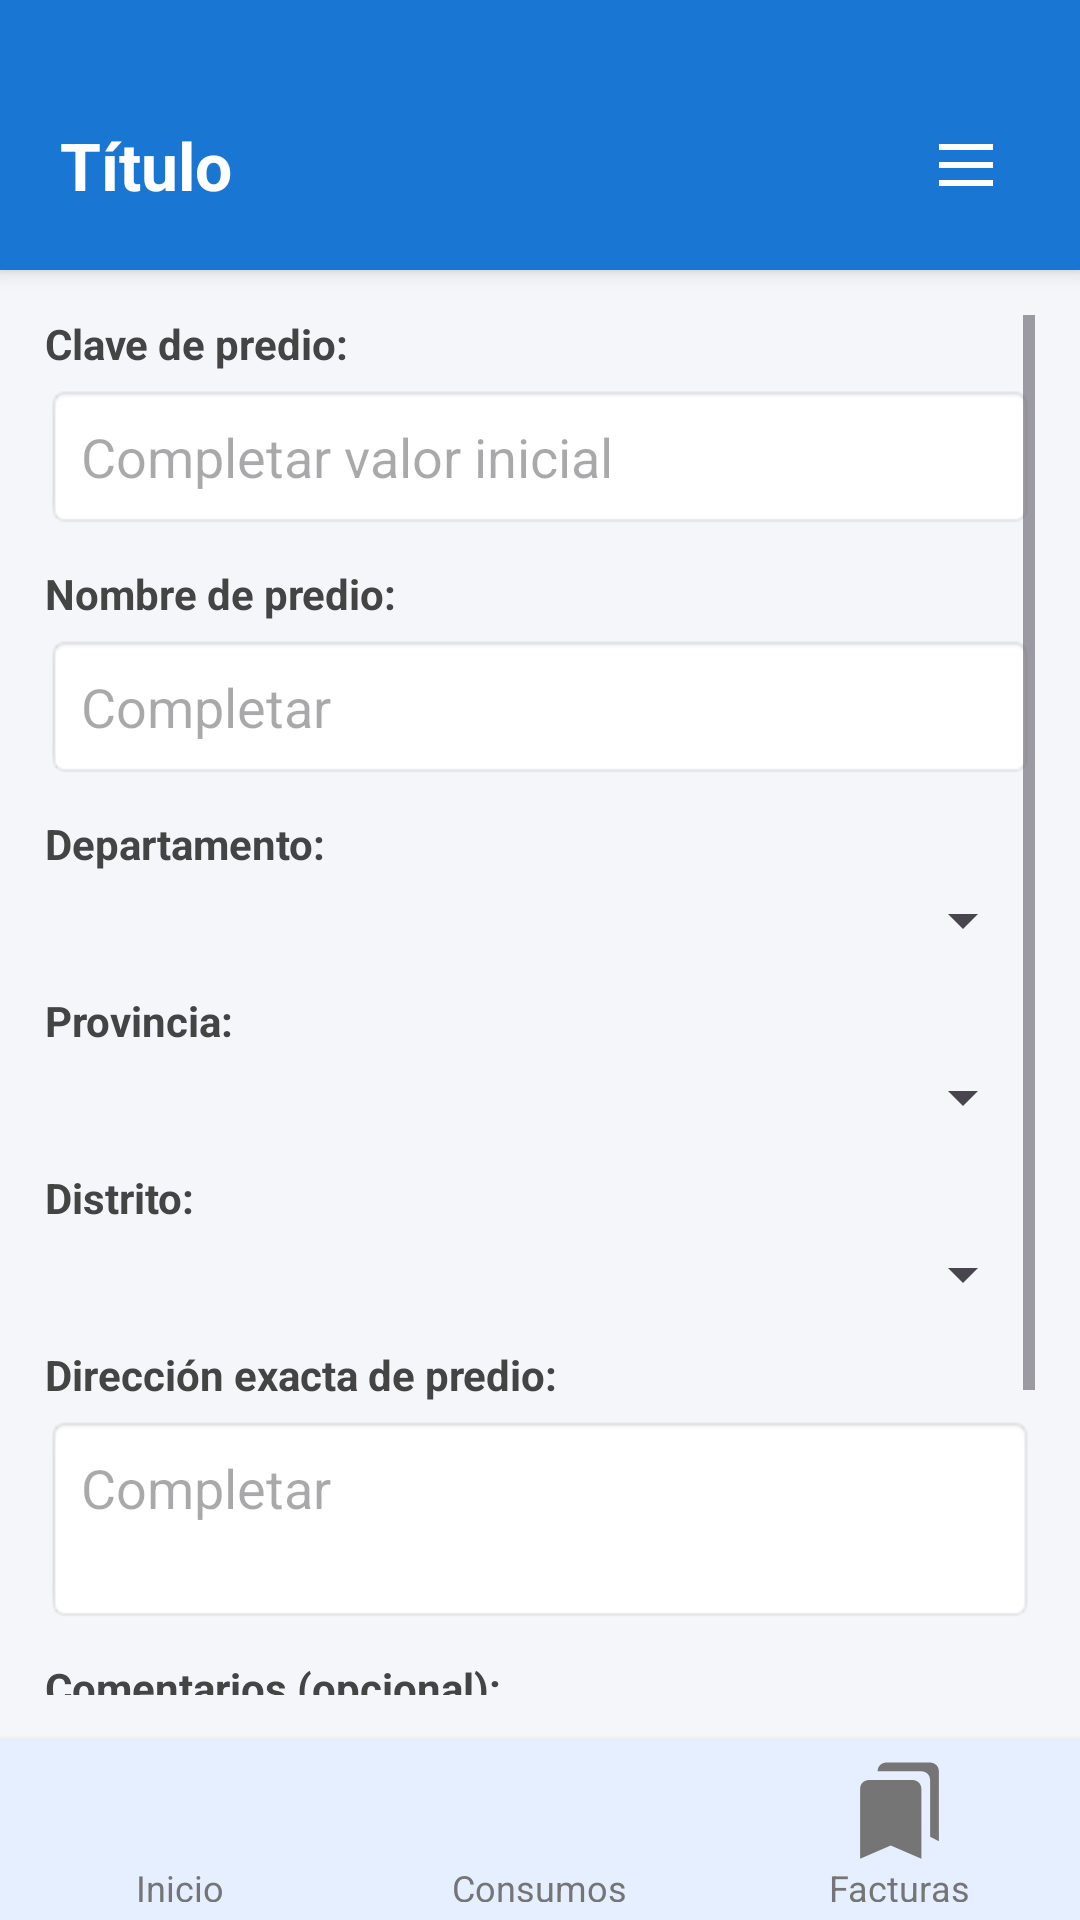

This screen was rendered from an Android layout file. Write that file and the resources it references.
<!-- AndroidManifest.xml: application theme Theme.ProyectoCurso -->
<!-- res/layout/la_activity_crear_predio.xml -->
<?xml version="1.0" encoding="utf-8"?>

<LinearLayout xmlns:android="http://schemas.android.com/apk/res/android"
    android:layout_width="match_parent"
    android:layout_height="match_parent"
    android:orientation="vertical"
    android:background="#F5F6FA">

    <include layout="@layout/include_header" android:id="@+id/header"/>

    <ScrollView
        android:layout_width="match_parent"
        android:layout_height="0dp"
        android:layout_weight="1"
        android:fillViewport="true"
        android:padding="15dp">
    <LinearLayout
        android:orientation="vertical"
        android:layout_width="match_parent"
        android:layout_height="wrap_content">

        
        <TextView
            android:text="Clave de predio:"
            android:textStyle="bold"
            android:textColor="#444"
            android:layout_marginBottom="4dp"
            android:layout_width="wrap_content"
            android:layout_height="wrap_content"/>
        <EditText
            android:id="@+id/etClave"
            android:hint="Completar valor inicial"
            android:inputType="textCapCharacters"
            android:layout_width="match_parent"
            android:layout_height="wrap_content"
            android:padding="12dp"
            android:background="@android:drawable/editbox_background"
            android:layout_marginBottom="12dp"/>

        
        <TextView
            android:text="Nombre de predio:"
            android:textStyle="bold"
            android:textColor="#444"
            android:layout_marginBottom="4dp"
            android:layout_width="wrap_content"
            android:layout_height="wrap_content"/>
        <EditText
            android:id="@+id/etNombre"
            android:hint="Completar"
            android:inputType="textCapWords"
            android:layout_width="match_parent"
            android:layout_height="wrap_content"
            android:padding="12dp"
            android:background="@android:drawable/editbox_background"
            android:layout_marginBottom="12dp"/>

        
        <TextView
            android:text="Departamento:"
            android:textStyle="bold"
            android:textColor="#444"
            android:layout_marginBottom="4dp"
            android:layout_width="wrap_content"
            android:layout_height="wrap_content"/>
        <Spinner
            android:id="@+id/spDepartamento"
            android:layout_width="match_parent"
            android:layout_height="wrap_content"
            android:layout_marginBottom="12dp"/>

        
        <TextView
            android:text="Provincia:"
            android:textStyle="bold"
            android:textColor="#444"
            android:layout_marginBottom="4dp"
            android:layout_width="wrap_content"
            android:layout_height="wrap_content"/>
        <Spinner
            android:id="@+id/spProvincia"
            android:layout_width="match_parent"
            android:layout_height="wrap_content"
            android:layout_marginBottom="12dp"/>

        
        <TextView
            android:text="Distrito:"
            android:textStyle="bold"
            android:textColor="#444"
            android:layout_marginBottom="4dp"
            android:layout_width="wrap_content"
            android:layout_height="wrap_content"/>
        <Spinner
            android:id="@+id/spDistrito"
            android:layout_width="match_parent"
            android:layout_height="wrap_content"
            android:layout_marginBottom="12dp"/>

        
        <TextView
            android:text="Dirección exacta de predio:"
            android:textStyle="bold"
            android:textColor="#444"
            android:layout_marginBottom="4dp"
            android:layout_width="wrap_content"
            android:layout_height="wrap_content"/>
        <EditText
            android:id="@+id/etDireccion"
            android:hint="Completar"
            android:inputType="textCapSentences|textMultiLine"
            android:minLines="2"
            android:gravity="top"
            android:layout_width="match_parent"
            android:layout_height="wrap_content"
            android:padding="12dp"
            android:background="@android:drawable/editbox_background"
            android:layout_marginBottom="12dp"/>

        
        <TextView
            android:text="Comentarios (opcional):"
            android:textStyle="bold"
            android:textColor="#444"
            android:layout_marginBottom="4dp"
            android:layout_width="wrap_content"
            android:layout_height="wrap_content"/>
        <EditText
            android:id="@+id/etComentarios"
            android:hint="Completar"
            android:inputType="textCapSentences|textMultiLine"
            android:minLines="2"
            android:gravity="top"
            android:layout_width="match_parent"
            android:layout_height="wrap_content"
            android:padding="12dp"
            android:background="@android:drawable/editbox_background"
            android:layout_marginBottom="24dp"/>

        
        <Button
            android:id="@+id/btnGuardar"
            android:text="Guardar"
            android:textAllCaps="false"
            android:textSize="16sp"
            android:paddingVertical="14dp"
            android:layout_width="match_parent"
            android:layout_height="wrap_content"
            android:backgroundTint="@color/primary_blue"
            android:textColor="@android:color/white"/>
    </LinearLayout>
    </ScrollView>
    <include layout="@layout/include_footer" android:id="@+id/footer"/>
</LinearLayout>
<!-- res/layout/include_header.xml (included above) -->
<?xml version="1.0" encoding="utf-8"?>

<LinearLayout xmlns:android="http://schemas.android.com/apk/res/android"
    android:layout_width="match_parent"
    android:layout_height="wrap_content"
    android:orientation="vertical"
    android:background="#1976D2"
    android:elevation="4dp">

    <View
        android:layout_width="match_parent"
        android:layout_height="20dp"
        android:background="#1976D2" />

    <LinearLayout
        android:layout_width="match_parent"
        android:layout_height="70dp"
        android:orientation="horizontal"
        android:paddingHorizontal="20dp"
        android:gravity="center_vertical">

        <TextView
            android:id="@+id/tvTitulo"
            android:layout_width="0dp"
            android:layout_height="wrap_content"
            android:layout_weight="1"
            android:text="Título"
            android:textColor="@android:color/white"
            android:textStyle="bold"
            android:textSize="22sp"
            android:ellipsize="end"
            android:singleLine="true" />

        <ImageView
            android:id="@+id/btnMenu"
            android:layout_width="36dp"
            android:layout_height="36dp"
            android:src="@drawable/menu_icon"
            android:padding="6dp"
            android:layout_gravity="center_vertical"
            android:contentDescription="Menú principal" />
    </LinearLayout>
</LinearLayout>
<!-- res/layout/include_footer.xml (included above) -->
<?xml version="1.0" encoding="utf-8"?>

<LinearLayout xmlns:android="http://schemas.android.com/apk/res/android"
    xmlns:app="http://schemas.android.com/apk/res-auto"
    android:layout_width="match_parent"
    android:layout_height="60dp"
    android:orientation="horizontal"
    android:gravity="center"
    android:background="#E6EFFF"
    android:weightSum="3"
    android:elevation="4dp"
    android:paddingVertical="6dp">

    

    
    <LinearLayout
        android:id="@+id/btnInicio"
        android:layout_width="0dp"
        android:layout_height="match_parent"
        android:layout_weight="1"
        android:clickable="true"
        android:focusable="true"
        android:gravity="center"
        android:orientation="vertical">

        <ImageView
            android:id="@+id/iconInicio"
            android:layout_width="35dp"
            android:layout_height="35dp"
            android:src="@drawable/footer_ic_home"
            app:tint="#757575" />

        <TextView
            android:id="@+id/txtInicio"
            android:layout_width="wrap_content"
            android:layout_height="wrap_content"
            android:text="Inicio"
            android:textColor="#757575"
            android:textSize="12sp" />
    </LinearLayout>

    <LinearLayout
        android:id="@+id/btnConsumos"
        android:layout_width="0dp"
        android:layout_height="match_parent"
        android:layout_weight="1"
        android:orientation="vertical"
        android:gravity="center"
        android:clickable="true"
        android:focusable="true">

        <ImageView
            android:id="@+id/iconConsumos"
            android:layout_width="35dp"
            android:layout_height="35dp"
            android:src="@drawable/dash_ic_indicador"
            app:tint="#757575" />

        <TextView
            android:id="@+id/txtConsumos"
            android:layout_width="wrap_content"
            android:layout_height="wrap_content"
            android:text="Consumos"
            android:textColor="#757575"
            android:textSize="12sp" />
    </LinearLayout>

    
    <LinearLayout
        android:id="@+id/btnFacturas"
        android:layout_width="0dp"
        android:layout_height="match_parent"
        android:layout_weight="1"
        android:orientation="vertical"
        android:gravity="center"
        android:clickable="true"
        android:focusable="true">

        <ImageView
            android:id="@+id/iconFacturas"
            android:layout_width="35dp"
            android:layout_height="35dp"
            android:src="@drawable/dash_ic_recibos"
            app:tint="#757575" />

        <TextView
            android:id="@+id/txtFacturas"
            android:layout_width="wrap_content"
            android:layout_height="wrap_content"
            android:text="Facturas"
            android:textColor="#757575"
            android:textSize="12sp" />
    </LinearLayout>

</LinearLayout>
<!-- resources referenced by this layout -->
<resources>
  <color name="primary_blue">#1E88E5</color>
  <!-- drawable dash_ic_recibos (drawable) -->
  <vector xmlns:android="http://schemas.android.com/apk/res/android" android:height="24dp" android:tint="#000000" android:viewportHeight="24" android:viewportWidth="24" android:width="24dp">
        
      <path android:fillColor="@android:color/white" android:pathData="M19,18l2,1V3c0,-1.1 -0.9,-2 -2,-2H8.99C7.89,1 7,1.9 7,3h10c1.1,0 2,0.9 2,2v13zM15,5H5c-1.1,0 -2,0.9 -2,2v16l7,-3 7,3V7c0,-1.1 -0.9,-2 -2,-2z"/>
      
  </vector>
  <!-- drawable menu_icon (drawable) -->
  <vector xmlns:android="http://schemas.android.com/apk/res/android" android:height="24dp" android:tint="#ffffff" android:viewportHeight="960" android:viewportWidth="960" android:width="24dp">
        
      <path android:fillColor="@android:color/white" android:pathData="M120,280L120,200L840,200L840,280L120,280ZM120,760L120,680L840,680L840,760L120,760ZM120,520L120,440L840,440L840,520L120,520Z"/>
      
  </vector>
  <style name="Theme.ProyectoCurso" parent="Base.Theme.ProyectoCurso" />
  <style name="Base.Theme.ProyectoCurso" parent="Theme.Material3.DayNight.NoActionBar">
          
          
      </style>
</resources>
